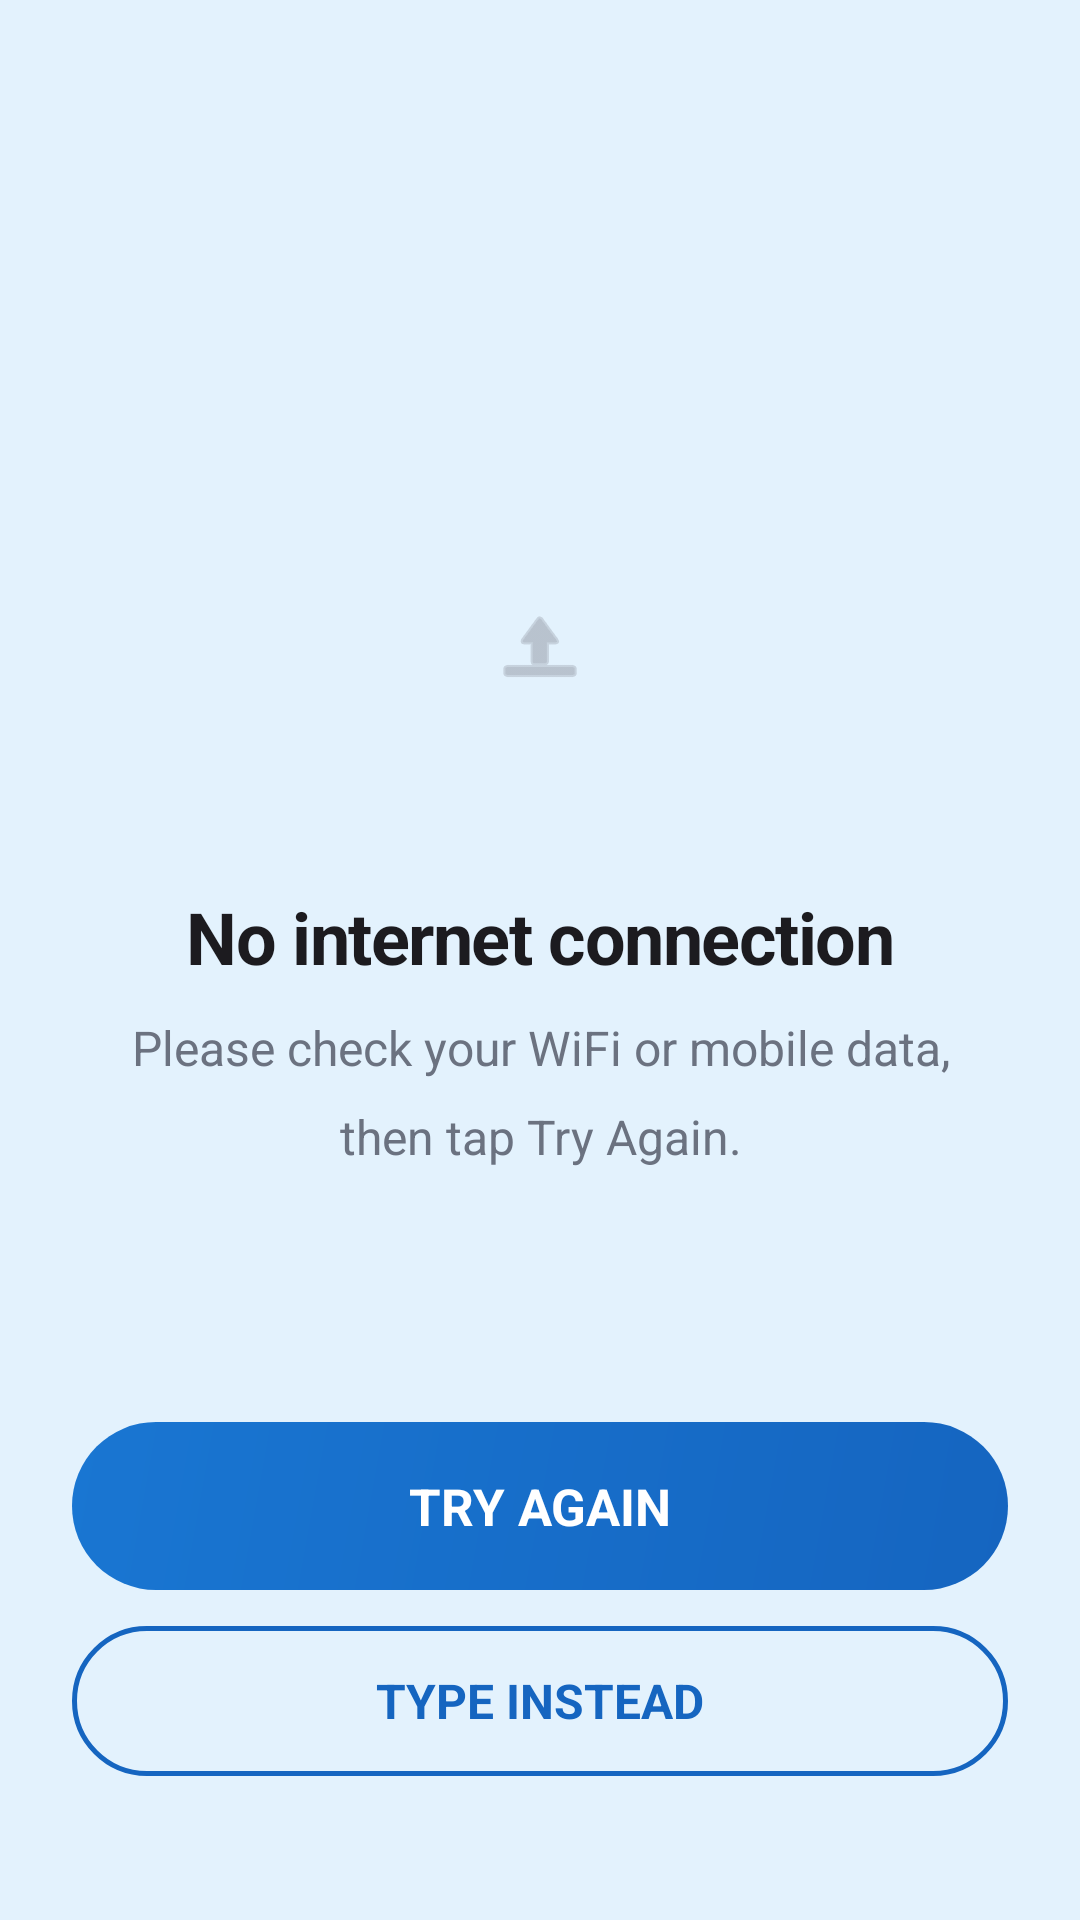

Android layout source for this screen:
<!-- AndroidManifest.xml: application theme Theme.SmartHelp -->
<!-- res/layout/activity_error.xml -->
<?xml version="1.0" encoding="utf-8"?>
<androidx.constraintlayout.widget.ConstraintLayout
    xmlns:android="http://schemas.android.com/apk/res/android"
    xmlns:app="http://schemas.android.com/apk/res-auto"
    android:layout_width="match_parent"
    android:layout_height="match_parent"
    android:background="@color/background"
    android:padding="24dp">

    
    <ImageView
        android:id="@+id/imgErrorIllustration"
        android:layout_width="120dp"
        android:layout_height="120dp"
        android:src="@android:drawable/ic_menu_upload"
        android:contentDescription="Error illustration"
        android:scaleType="centerInside"
        app:tint="@color/text_hint"
        app:layout_constraintTop_toTopOf="parent"
        app:layout_constraintBottom_toBottomOf="parent"
        app:layout_constraintStart_toStartOf="parent"
        app:layout_constraintEnd_toEndOf="parent"
        app:layout_constraintVertical_bias="0.28" />

    
    <TextView
        android:id="@+id/txtErrorTitle"
        android:layout_width="0dp"
        android:layout_height="wrap_content"
        android:layout_marginTop="20dp"
        android:text="@string/error_no_internet_title"
        android:textSize="24sp"
        android:textStyle="bold"
        android:textColor="@color/text_primary"
        android:textAlignment="center"
        android:letterSpacing="-0.02"
        app:layout_constraintTop_toBottomOf="@id/imgErrorIllustration"
        app:layout_constraintStart_toStartOf="parent"
        app:layout_constraintEnd_toEndOf="parent" />

    
    <TextView
        android:id="@+id/txtErrorBody"
        android:layout_width="0dp"
        android:layout_height="wrap_content"
        android:layout_marginTop="10dp"
        android:layout_marginHorizontal="8dp"
        android:text="@string/error_no_internet_body"
        android:textSize="16sp"
        android:textColor="@color/text_secondary"
        android:textAlignment="center"
        android:lineSpacingMultiplier="1.5"
        app:layout_constraintTop_toBottomOf="@id/txtErrorTitle"
        app:layout_constraintStart_toStartOf="parent"
        app:layout_constraintEnd_toEndOf="parent" />

    
    <Button
        android:id="@+id/btnTryAgain"
        android:layout_width="0dp"
        android:layout_height="wrap_content"
        android:layout_marginBottom="12dp"
        android:minHeight="56dp"
        android:text="@string/btn_try_again"
        android:textSize="17sp"
        android:textStyle="bold"
        android:textColor="@color/text_on_primary"
        android:background="@drawable/btn_primary_bg"
        android:stateListAnimator="@null"
        app:layout_constraintBottom_toTopOf="@id/btnTypeInstead"
        app:layout_constraintStart_toStartOf="parent"
        app:layout_constraintEnd_toEndOf="parent" />

    
    <Button
        android:id="@+id/btnTypeInstead"
        android:layout_width="0dp"
        android:layout_height="wrap_content"
        android:layout_marginBottom="24dp"
        android:minHeight="50dp"
        android:text="@string/btn_type_instead"
        android:textSize="16sp"
        android:textStyle="bold"
        android:textColor="@color/primary"
        android:background="@drawable/btn_secondary_bg"
        android:stateListAnimator="@null"
        app:layout_constraintBottom_toBottomOf="parent"
        app:layout_constraintStart_toStartOf="parent"
        app:layout_constraintEnd_toEndOf="parent" />

</androidx.constraintlayout.widget.ConstraintLayout>
<!-- resources referenced by this layout -->
<resources>
  <color name="background">#E3F2FD</color>
  <color name="primary">#1565C0</color>
  <color name="text_hint">#9CA3AF</color>
  <color name="text_on_primary">#FFFFFF</color>
  <color name="text_primary">#1C1B1F</color>
  <color name="text_secondary">#6B7280</color>
  <!-- drawable btn_primary_bg (drawable) -->
  <?xml version="1.0" encoding="utf-8"?>
  <ripple xmlns:android="http://schemas.android.com/apk/res/android"
      android:color="#33FFFFFF">
      <item>
          <shape android:shape="rectangle">
              <gradient
                  android:type="linear"
                  android:angle="135"
                  android:startColor="#1565C0"
                  android:endColor="#1976D2" />
              <corners android:radius="28dp" />
          </shape>
      </item>
  </ripple>
  <!-- drawable btn_secondary_bg (drawable) -->
  <?xml version="1.0" encoding="utf-8"?>
  <ripple xmlns:android="http://schemas.android.com/apk/res/android"
      android:color="#1A1565C0">
      <item>
          <shape android:shape="rectangle">
              <solid android:color="#00000000" />
              <stroke
                  android:width="1.5dp"
                  android:color="#1565C0" />
              <corners android:radius="25dp" />
          </shape>
      </item>
  </ripple>
  <string name="btn_try_again">Try Again</string>
  <string name="btn_type_instead">Type instead</string>
  <string name="error_no_internet_body">Please check your WiFi or mobile data, then tap Try Again.</string>
  <string name="error_no_internet_title">No internet connection</string>
  <style name="Theme.SmartHelp" parent="Theme.MaterialComponents.DayNight.NoActionBar">
          
          <item name="colorPrimary">@color/primary</item>
          <item name="colorPrimaryVariant">@color/primary_dark</item>
          <item name="colorOnPrimary">@color/text_on_primary</item>
          <item name="colorSecondary">@color/accent</item>
          <item name="colorSecondaryVariant">@color/accent_dark</item>
          <item name="colorOnSecondary">@color/text_on_primary</item>
          
          <item name="colorSurface">@color/surface</item>
          <item name="colorOnSurface">@color/text_primary</item>
          <item name="android:colorBackground">@color/background</item>
          <item name="colorOnBackground">@color/text_primary</item>
          
          <item name="android:statusBarColor">@android:color/transparent</item>
          <item name="android:windowLightStatusBar">false</item>
          
          <item name="android:navigationBarColor">@android:color/transparent</item>
          
          <item name="android:fontFamily">sans-serif</item>
          
          <item name="materialCardViewStyle">@style/Widget.SmartHelp.Card</item>
      </style>
  <color name="primary_dark">#0D47A1</color>
  <color name="accent">#00ACC1</color>
  <color name="accent_dark">#00838F</color>
  <color name="surface">#FFFFFF</color>
  <style name="Widget.SmartHelp.Card" parent="Widget.MaterialComponents.CardView">
          <item name="cardCornerRadius">16dp</item>
          <item name="cardElevation">0dp</item>
          <item name="cardBackgroundColor">@color/surface_card</item>
          <item name="contentPaddingLeft">0dp</item>
          <item name="contentPaddingRight">0dp</item>
          <item name="contentPaddingTop">0dp</item>
          <item name="contentPaddingBottom">0dp</item>
      </style>
  <color name="surface_card">#FFFFFF</color>
</resources>
